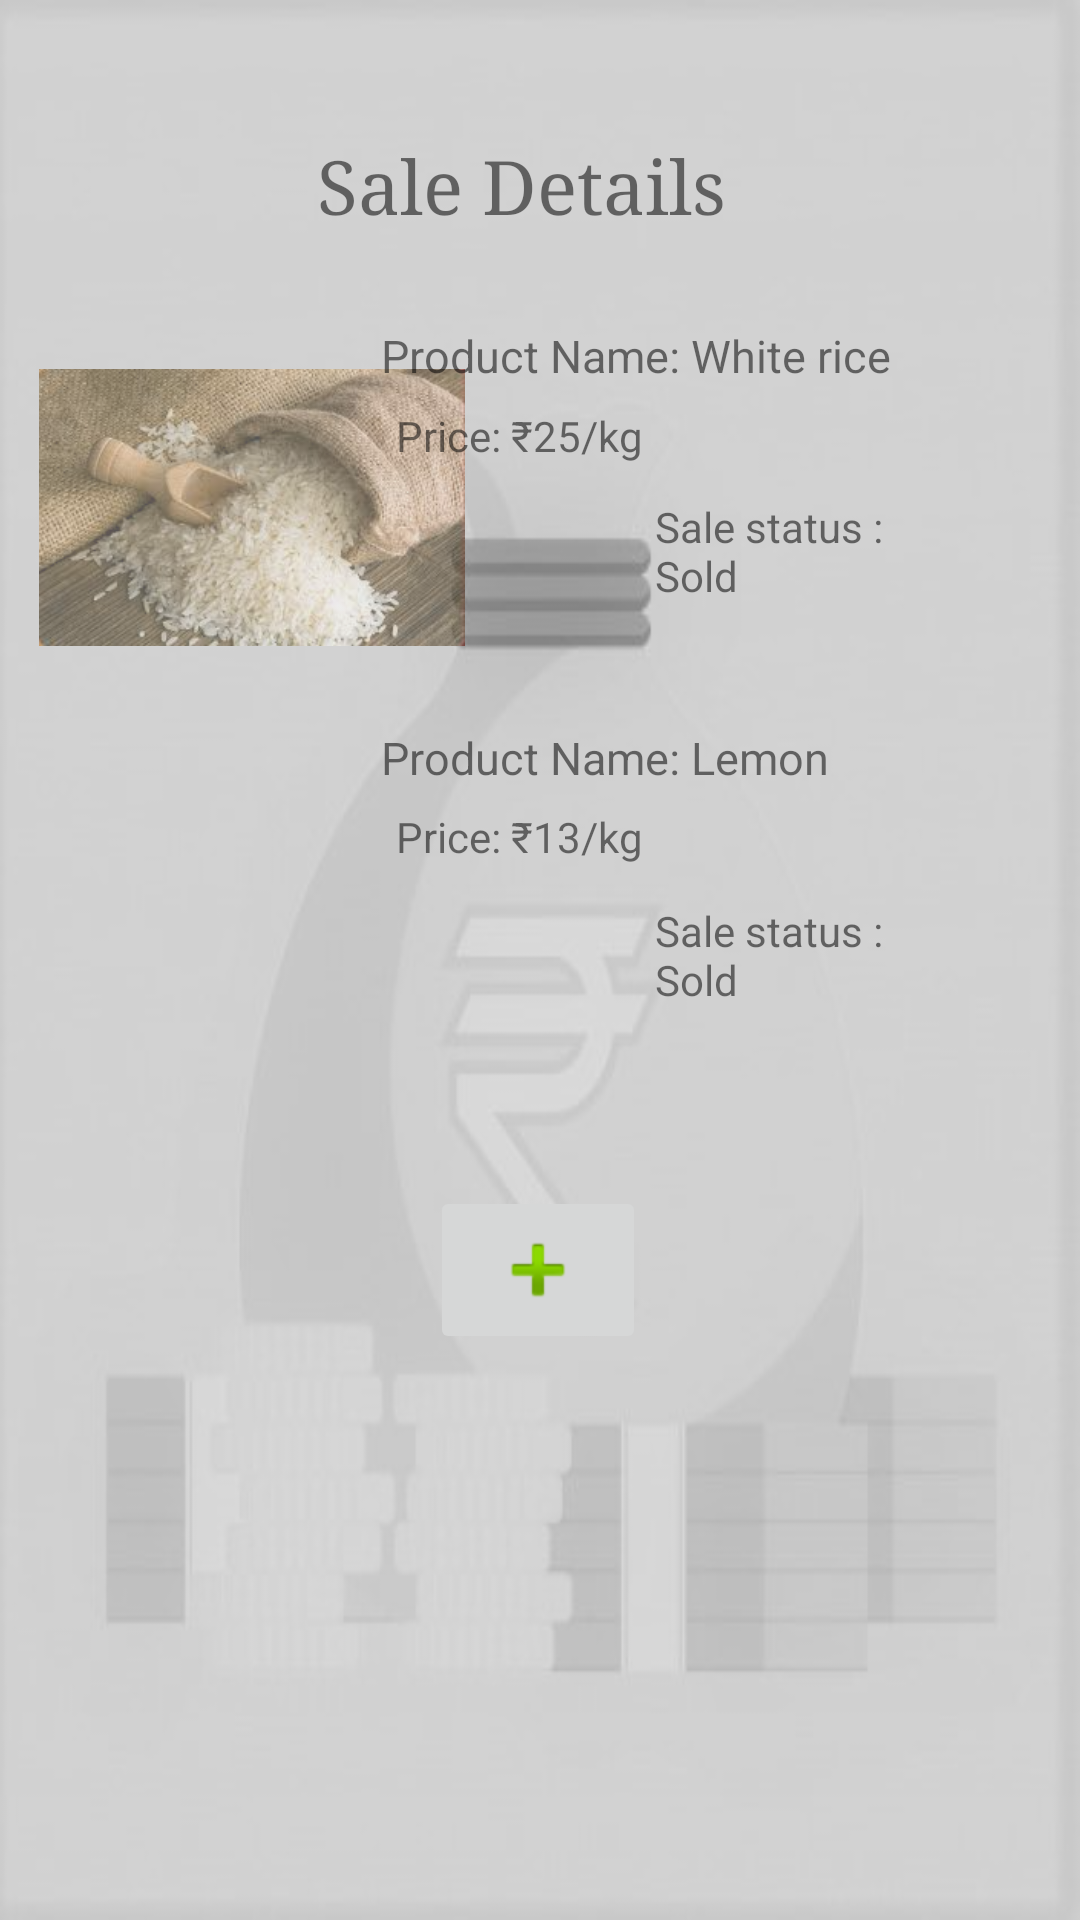

Produce the Android XML layout that renders to this screen, including the resource entries it uses.
<!-- AndroidManifest.xml: application theme AppTheme -->
<!-- res/layout/activity_sell2.xml -->
<?xml version="1.0" encoding="utf-8"?>
<androidx.constraintlayout.widget.ConstraintLayout xmlns:android="http://schemas.android.com/apk/res/android"
    xmlns:app="http://schemas.android.com/apk/res-auto"
    xmlns:tools="http://schemas.android.com/tools"
    android:layout_width="match_parent"
    android:layout_height="match_parent"
    tools:context=".sell2">


    <TextView
        android:id="@+id/textView23"
        android:layout_width="match_parent"
        android:layout_height="match_parent"
        android:background="@drawable/selwalo"
        android:text=""
        app:layout_constraintBottom_toBottomOf="parent"
        app:layout_constraintEnd_toEndOf="parent"
        app:layout_constraintHorizontal_bias="0.0"
        app:layout_constraintStart_toStartOf="parent"
        app:layout_constraintTop_toTopOf="parent"
        app:layout_constraintVertical_bias="0.0" />

    <TextView
        android:id="@+id/textView25"
        android:layout_width="149dp"
        android:layout_height="51dp"
        android:fontFamily="serif"
        android:text="@string/sale_details"
        android:textSize="25sp"
        app:layout_constraintBottom_toBottomOf="parent"
        app:layout_constraintEnd_toEndOf="@+id/textView23"
        app:layout_constraintStart_toStartOf="parent"
        app:layout_constraintTop_toTopOf="parent"
        app:layout_constraintVertical_bias="0.077" />

    <ImageView
        android:id="@+id/imageView7"
        android:layout_width="142dp"
        android:layout_height="141dp"
        app:layout_constraintBottom_toBottomOf="parent"
        android:alpha=".6"
        app:layout_constraintEnd_toEndOf="parent"
        app:layout_constraintHorizontal_bias="0.059"
        app:layout_constraintStart_toStartOf="parent"
        app:layout_constraintTop_toTopOf="parent"
        app:layout_constraintVertical_bias="0.198"
        app:srcCompat="@drawable/wrice"
        android:contentDescription="@string/todo23" />

    <TextView
        android:id="@+id/textView40"
        android:layout_width="197dp"
        android:layout_height="31dp"
        android:textSize="15sp"
        android:text="@string/product_name_white_rice"
        app:layout_constraintBottom_toBottomOf="parent"
        app:layout_constraintEnd_toEndOf="parent"
        app:layout_constraintHorizontal_bias="0.78"
        app:layout_constraintStart_toStartOf="parent"
        app:layout_constraintTop_toTopOf="parent"
        app:layout_constraintVertical_bias="0.178" />

    <TextView
        android:id="@+id/textView41"
        android:layout_width="167dp"
        android:layout_height="35dp"
        android:text="@string/price_25_kg"
        app:layout_constraintBottom_toBottomOf="parent"
        app:layout_constraintEnd_toEndOf="parent"
        app:layout_constraintHorizontal_bias="0.684"
        app:layout_constraintStart_toStartOf="parent"
        app:layout_constraintTop_toTopOf="parent"
        app:layout_constraintVertical_bias="0.224" />

    <TextView
        android:id="@+id/textView42"
        android:layout_width="92dp"
        android:layout_height="39dp"
        android:text="@string/sale_status_sold"
        app:layout_constraintBottom_toBottomOf="parent"
        app:layout_constraintEnd_toEndOf="parent"
        app:layout_constraintHorizontal_bias="0.815"
        app:layout_constraintStart_toStartOf="parent"
        app:layout_constraintTop_toTopOf="parent"
        app:layout_constraintVertical_bias="0.276" />

    <ImageView
        android:id="@+id/imageView9"
        android:layout_width="146dp"
        android:layout_height="137dp"
        app:layout_constraintBottom_toBottomOf="parent"
        android:alpha=".7"
        app:layout_constraintEnd_toEndOf="parent"
        app:layout_constraintHorizontal_bias="0.06"
        app:layout_constraintStart_toStartOf="parent"
        app:layout_constraintTop_toTopOf="parent"
        app:layout_constraintVertical_bias="0.456"
        app:srcCompat="@drawable/lemon"
        android:contentDescription="@string/todo47" />

    <TextView
        android:id="@+id/textView26"
        android:layout_width="197dp"
        android:layout_height="31dp"
        android:text="@string/product_name_lemon"
        android:textSize="15sp"
        app:layout_constraintBottom_toBottomOf="parent"
        app:layout_constraintEnd_toEndOf="parent"
        app:layout_constraintHorizontal_bias="0.78"
        app:layout_constraintStart_toStartOf="parent"
        app:layout_constraintTop_toTopOf="parent"
        app:layout_constraintVertical_bias="0.398" />

    <TextView
        android:id="@+id/textView27"
        android:layout_width="167dp"
        android:layout_height="35dp"
        android:text="@string/price_13_kg"
        app:layout_constraintBottom_toBottomOf="parent"
        app:layout_constraintEnd_toEndOf="parent"
        app:layout_constraintHorizontal_bias="0.684"
        app:layout_constraintStart_toStartOf="parent"
        app:layout_constraintTop_toTopOf="parent"
        app:layout_constraintVertical_bias="0.445" />

    <TextView
        android:id="@+id/textView29"
        android:layout_width="92dp"
        android:layout_height="39dp"
        android:text="@string/sale_status_sold"
        app:layout_constraintBottom_toBottomOf="parent"
        app:layout_constraintEnd_toEndOf="parent"
        app:layout_constraintHorizontal_bias="0.815"
        app:layout_constraintStart_toStartOf="parent"
        app:layout_constraintTop_toTopOf="parent" />

    <ImageButton
        android:id="@+id/imageButton11"
        android:layout_width="72dp"
        android:layout_height="56dp"
        android:contentDescription="@string/todo00"
        android:onClick="start"
        app:layout_constraintBottom_toBottomOf="parent"
        app:layout_constraintEnd_toEndOf="parent"
        app:layout_constraintHorizontal_bias="0.498"
        app:layout_constraintStart_toStartOf="parent"
        app:layout_constraintTop_toTopOf="parent"
        app:layout_constraintVertical_bias="0.677"
        app:srcCompat="@android:drawable/ic_input_add" />


</androidx.constraintlayout.widget.ConstraintLayout>
<!-- resources referenced by this layout -->
<resources>
  <!-- drawable selwalo: jpg bitmap (drawable, 33276 bytes) -->
  <!-- drawable wrice: jpg bitmap (drawable, 13126 bytes) -->
  <string name="price_13_kg">Price: ₹13/kg</string>
  <string name="price_25_kg">Price: ₹25/kg</string>
  <string name="product_name_lemon">Product Name: Lemon</string>
  <string name="product_name_white_rice">Product Name: White rice</string>
  <string name="sale_details">Sale Details</string>
  <string name="sale_status_sold">Sale status : Sold</string>
  <string name="todo00">TODO</string>
  <string name="todo23">TODO</string>
  <string name="todo47">TODO</string>
  <style name="AppTheme" parent="Theme.AppCompat.Light.DarkActionBar">
          
          <item name="colorPrimary">@color/colorPrimary</item>
          <item name="colorPrimaryDark">@color/colorPrimaryDark</item>
          <item name="colorAccent">@color/colorAccent</item>
      </style>
  <!-- not gathered from this repository: default colours our renderer supplied (Android Studio template values) -->
  <color name="colorPrimary">#FF6200EE</color>
  <color name="colorPrimaryDark">#FF3700B3</color>
  <color name="colorAccent">#FF03DAC5</color>
</resources>
